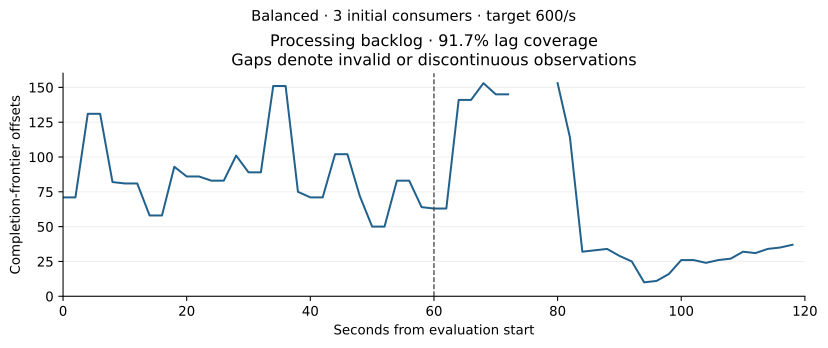

Source data for this figure (header and first rows):
timestamp_epoch, seconds_from_evaluation_start, valid, processing_backlog_offsets
1789228437, 2.7894973754882812e-05, True, 71.0
1789228439, 2, True, 71.0
1789228441, 4, True, 131.0
1789228443, 6, True, 131.0
1789228445, 8, True, 82.0
1789228447, 10, True, 81.0
1789228449, 12, True, 81.0
1789228451, 14, True, 58.0
1789228453, 16, True, 58.0
1789228455, 18, True, 93.0
1789228457, 20, True, 86.0
1789228459, 22, True, 86.0
1789228461, 24, True, 83.0
1789228463, 26, True, 83.0
1789228465, 28, True, 101.0
1789228467, 30, True, 89.0
1789228469, 32, True, 89.0
1789228471, 34, True, 151.0
1789228473, 36, True, 151.0
1789228475, 38, True, 75.0
1789228477, 40, True, 71.0
1789228479, 42, True, 71.0
1789228481, 44, True, 102.0
1789228483, 46, True, 102.0
1789228485, 48, True, 72.0
1789228487, 50, True, 50.0
1789228489, 52, True, 50.0
1789228491, 54, True, 83.0
1789228493, 56, True, 83.0
1789228495, 58, True, 64.0
1789228497, 60, True, 63.0
1789228499, 62, True, 63.0
1789228501, 64, True, 141.0
1789228503, 66, True, 141.0
1789228505, 68, True, 153.0
1789228507, 70, True, 145.0
1789228509, 72, True, 145.0
1789228511, 74, False, 
1789228513, 76, False, 
1789228515, 78, False, 
1789228517, 80, True, 153.0
1789228519, 82, True, 114.0
1789228521, 84, True, 32.0
1789228523, 86, True, 33.0
1789228525, 88, True, 34.0
1789228527, 90, True, 29.0
1789228529, 92, True, 25.0
1789228531, 94, True, 10.0
1789228533, 96, True, 11.0
1789228535, 98, True, 16.0
1789228537, 100, True, 26.0
1789228539, 102, True, 26.0
1789228541, 104, True, 24.0
1789228543, 106, True, 26.0
1789228545, 108, True, 27.0
1789228547, 110, True, 32.0
1789228549, 112, True, 31.0
1789228551, 114, True, 34.0
1789228553, 116, True, 35.0
1789228555, 118, True, 37.0
